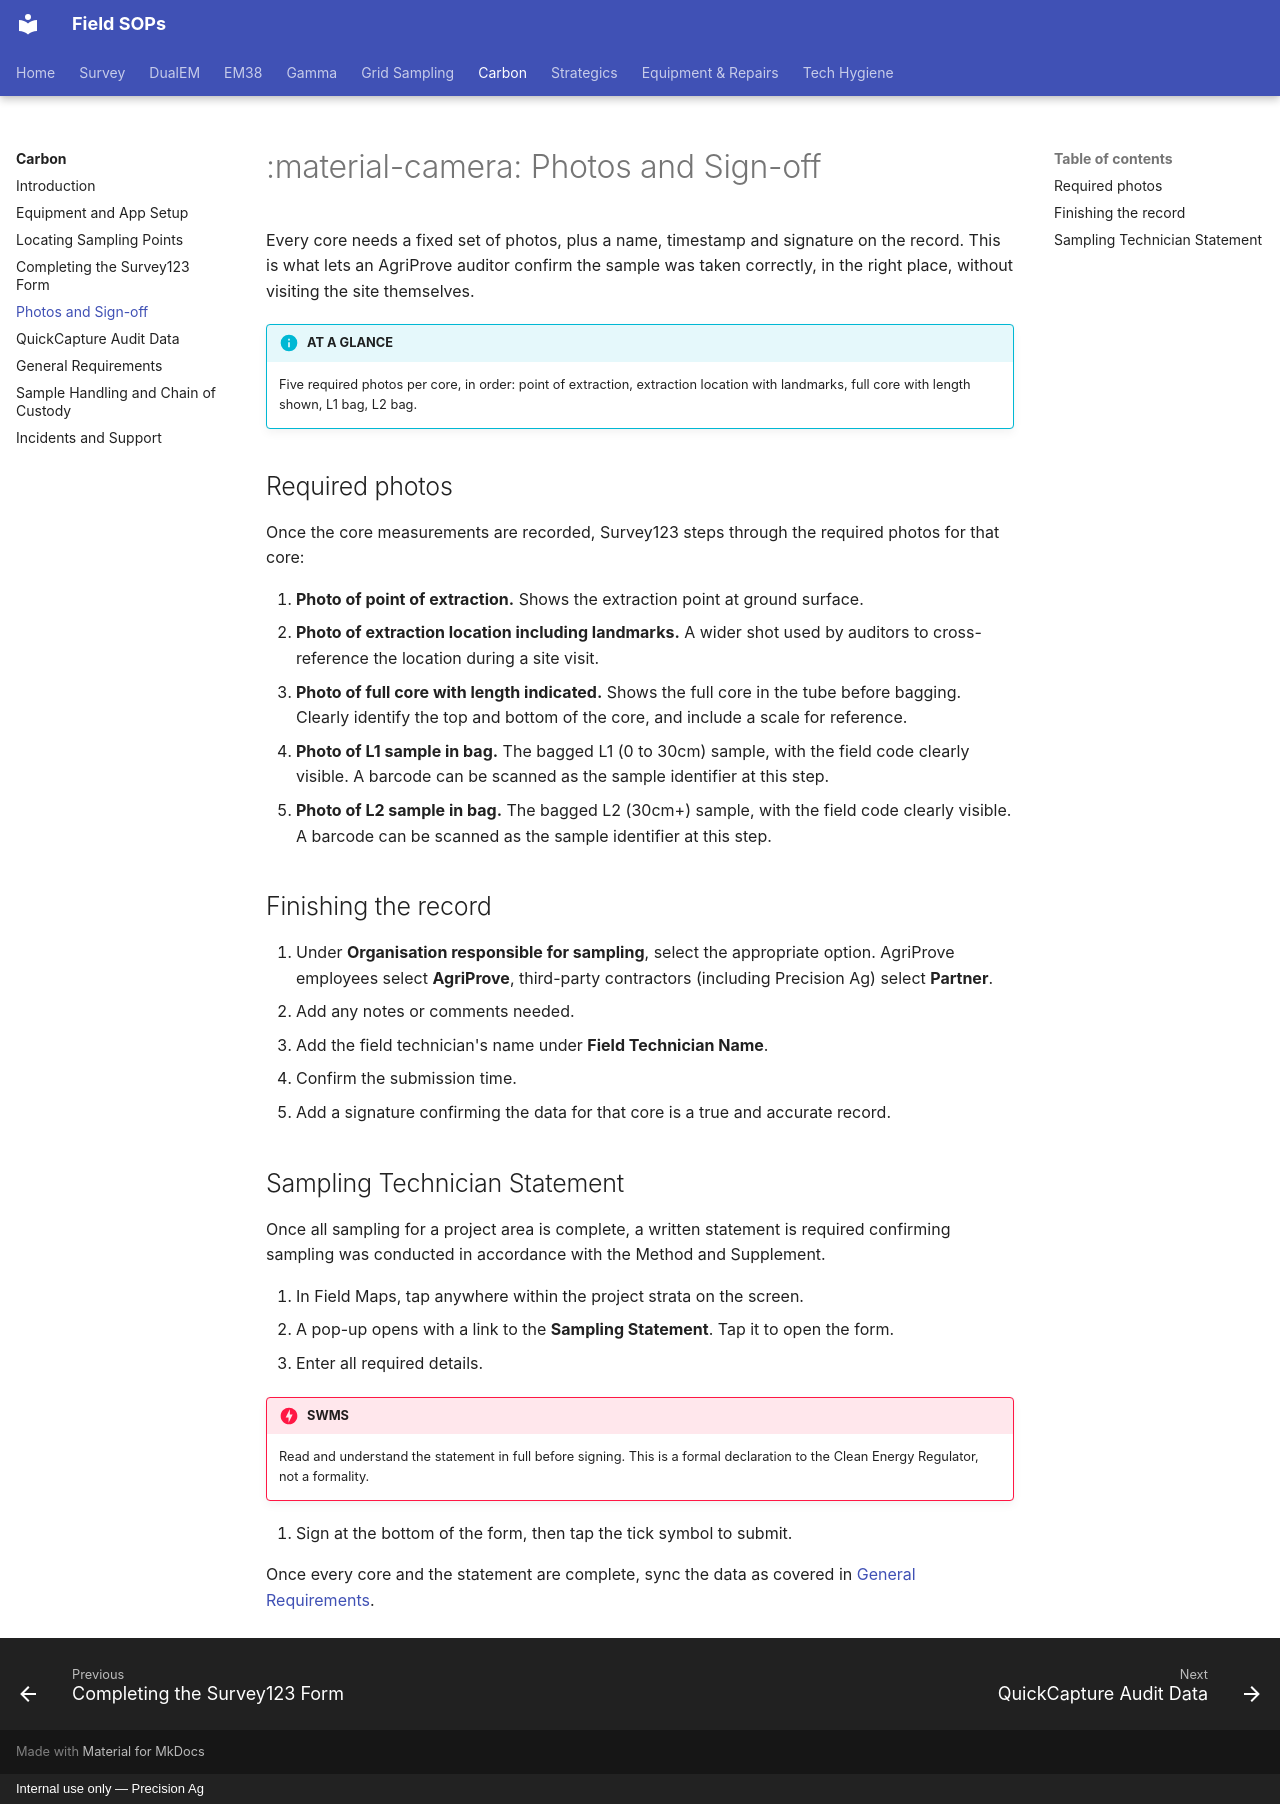

repository: Precision-Ag/precision-ag-field-sops · page: carbon/04-photos-and-signoff/index.html · generator: mkdocs · copyright: Internal use only — Precision Ag

---
title: Photos and Sign-off
---
# :material-camera: Photos and Sign-off

Every core needs a fixed set of photos, plus a name, timestamp and signature on the
record. This is what lets an AgriProve auditor confirm the sample was taken correctly,
in the right place, without visiting the site themselves.

!!! info "AT A GLANCE"
    Five required photos per core, in order: point of extraction, extraction location
    with landmarks, full core with length shown, L1 bag, L2 bag.

## Required photos

Once the core measurements are recorded, Survey123 steps through the required photos
for that core:

1. **Photo of point of extraction.** Shows the extraction point at ground surface.
2. **Photo of extraction location including landmarks.** A wider shot used by auditors
   to cross-reference the location during a site visit.
3. **Photo of full core with length indicated.** Shows the full core in the tube before
   bagging. Clearly identify the top and bottom of the core, and include a scale for
   reference.
4. **Photo of L1 sample in bag.** The bagged L1 (0 to 30cm) sample, with the field code
   clearly visible. A barcode can be scanned as the sample identifier at this step.
5. **Photo of L2 sample in bag.** The bagged L2 (30cm+) sample, with the field code
   clearly visible. A barcode can be scanned as the sample identifier at this step.

## Finishing the record

6. Under **Organisation responsible for sampling**, select the appropriate option.
   AgriProve employees select **AgriProve**, third-party contractors (including
   Precision Ag) select **Partner**.
7. Add any notes or comments needed.
8. Add the field technician's name under **Field Technician Name**.
9. Confirm the submission time.
10. Add a signature confirming the data for that core is a true and accurate record.

## Sampling Technician Statement

Once all sampling for a project area is complete, a written statement is required
confirming sampling was conducted in accordance with the Method and Supplement.

1. In Field Maps, tap anywhere within the project strata on the screen.
2. A pop-up opens with a link to the **Sampling Statement**. Tap it to open the form.
3. Enter all required details.

!!! danger "SWMS"
    Read and understand the statement in full before signing. This is a formal
    declaration to the Clean Energy Regulator, not a formality.

4. Sign at the bottom of the form, then tap the tick symbol to submit.

Once every core and the statement are complete, sync the data as covered in
[General Requirements](06-general-requirements.md).
